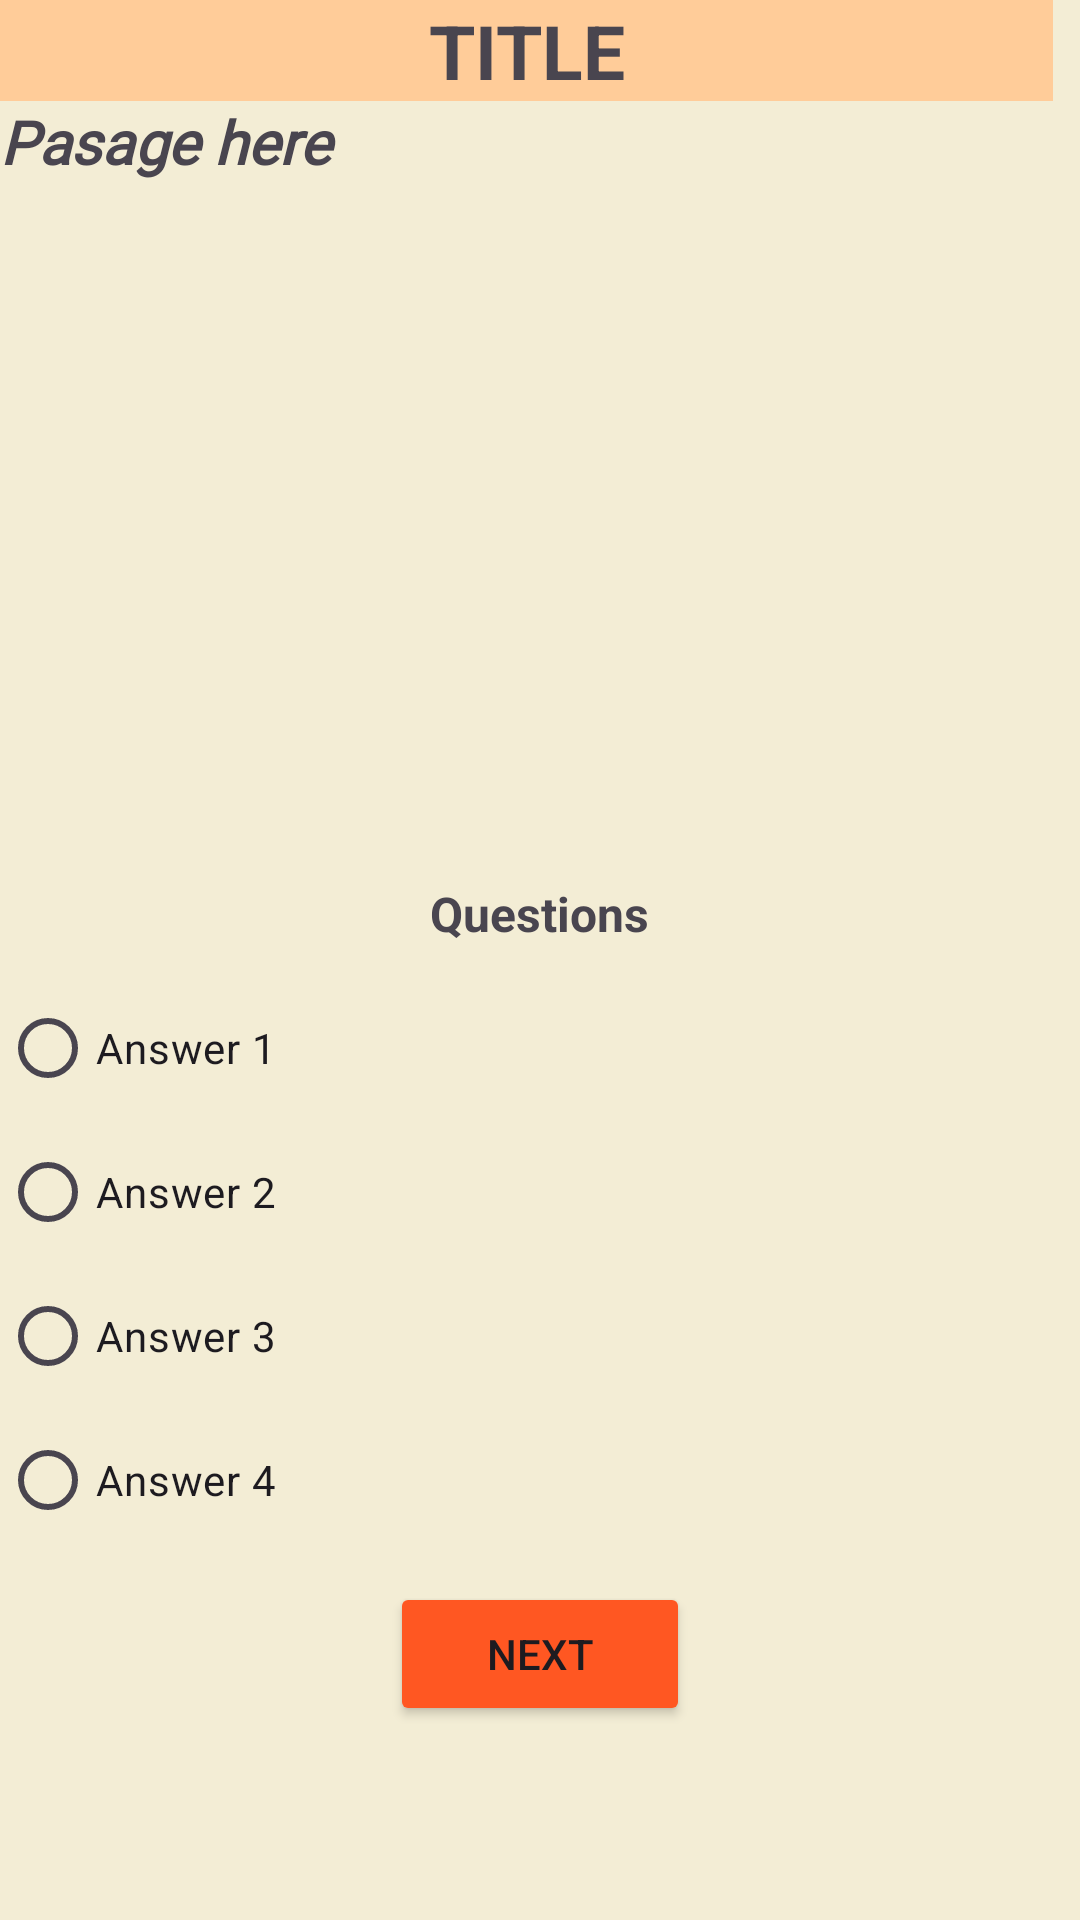

Write the Android layout XML for this screen, with the resource values it uses.
<!-- AndroidManifest.xml: application theme Theme.IeltsPreparation -->
<!-- res/layout/fragment_reading.xml -->
<?xml version="1.0" encoding="utf-8"?>
<androidx.constraintlayout.widget.ConstraintLayout
    xmlns:android="http://schemas.android.com/apk/res/android"
    xmlns:tools="http://schemas.android.com/tools"
    android:layout_width="match_parent"
    android:layout_height="match_parent"
    xmlns:app="http://schemas.android.com/apk/res-auto"
    tools:context=".Reading.ReadingFrag"
    android:orientation="vertical"
    android:background="@color/main_bg">

    <TextView
        android:background="@color/btn_color"
        android:gravity="center"
        android:id="@+id/title_name_tv"
        android:layout_width="match_parent"
        android:layout_height="wrap_content"
        android:layout_marginBottom="10dp"
        android:layout_marginEnd="9dp"
        android:text="@string/title2"
        android:textSize="25sp"
        android:textStyle="bold"
        android:visibility="visible"
        app:layout_constraintEnd_toEndOf="parent"
        app:layout_constraintStart_toStartOf="parent"
        app:layout_constraintTop_toTopOf="parent" />

    

    <ScrollView
        android:id="@+id/scrollView2"
        android:layout_width="match_parent"
        android:layout_height="250dp"
        android:maxHeight="250dp"
        app:layout_constraintTop_toBottomOf="@+id/title_name_tv"
        app:layout_constraintStart_toStartOf="parent"
        app:layout_constraintEnd_toEndOf="parent">

        <TextView
            android:id="@+id/main_Q_tv"
            android:layout_width="match_parent"
            android:layout_height="wrap_content"
            android:layout_marginBottom="20dp"
            android:fontFamily="@font/noto_sans"
            android:gravity="center_vertical"
            android:text="@string/pasage_here"
            android:textSize="20sp"
            android:textStyle="bold|italic" />

    </ScrollView>

    <LinearLayout
        android:id="@+id/ReadingLay"
        android:layout_width="0dp"
        android:layout_height="0dp"
        android:orientation="vertical"
        android:gravity="center"
        app:layout_constraintTop_toBottomOf="@id/scrollView2"
        app:layout_constraintStart_toStartOf="parent"
        app:layout_constraintEnd_toEndOf="parent"
        app:layout_constraintBottom_toBottomOf="parent">

        <ScrollView
            android:layout_width="match_parent"
            android:layout_height="0dp"
            android:layout_weight="1">

            <LinearLayout
                android:layout_width="match_parent"
                android:layout_height="wrap_content"
                android:orientation="vertical"
                android:gravity="center">

                <TextView
                    android:id="@+id/question_text_view2"
                    android:layout_width="wrap_content"
                    android:layout_height="wrap_content"
                    android:layout_margin="10dp"
                    android:text="@string/question"
                    android:textSize="16sp"
                    android:textStyle="bold" />

                <com.jsibbold.zoomage.ZoomageView
                    android:id="@+id/q_pic2"
                    android:layout_width="match_parent"
                    android:layout_height="wrap_content"
                    android:src="@drawable/ic_launcher_foreground"
                    app:zoomage_animateOnReset="true"
                    app:zoomage_autoCenter="true"
                    app:zoomage_autoResetMode="UNDER"
                    app:zoomage_maxScale="8"
                    app:zoomage_minScale="0.6"
                    app:zoomage_restrictBounds="false"
                    app:zoomage_translatable="true"
                    app:zoomage_zoomable="true"
                    android:visibility="gone" />

                <RadioGroup
                    android:id="@+id/answer_options_radio_group"
                    android:layout_width="match_parent"
                    android:layout_height="wrap_content"
                    android:orientation="vertical">

                    <RadioButton
                        android:id="@+id/answer_radio_button_1_1"
                        android:layout_width="wrap_content"
                        android:layout_height="wrap_content"
                        android:text="@string/answer_1" />

                    <RadioButton
                        android:id="@+id/answer_radio_button_2_2"
                        android:layout_width="wrap_content"
                        android:layout_height="wrap_content"
                        android:text="@string/answer_2" />

                    <RadioButton
                        android:id="@+id/answer_radio_button_3_3"
                        android:layout_width="wrap_content"
                        android:layout_height="wrap_content"
                        android:text="@string/answer_3" />

                    <RadioButton
                        android:id="@+id/answer_radio_button_4_4"
                        android:layout_width="wrap_content"
                        android:layout_height="wrap_content"
                        android:text="@string/answer_4" />

                </RadioGroup>

                <Button
                    android:id="@+id/next_button2"
                    android:layout_width="100dp"
                    android:layout_height="wrap_content"
                    android:layout_marginTop="10dp"
                    android:backgroundTint="#FF5722"
                    android:text="@string/next" />

                <TextView
                    android:id="@+id/score_tv2"
                    android:layout_width="match_parent"
                    android:layout_height="wrap_content"
                    android:layout_marginBottom="50dp"
                    android:background="#808080"
                    android:gravity="center"
                    android:text="@string/_200"
                    android:textColor="@color/black"
                    android:textSize="30sp"
                    android:textStyle="bold"
                    android:visibility="gone" />

            </LinearLayout>

        </ScrollView>

    </LinearLayout>

    <com.airbnb.lottie.LottieAnimationView
        android:id="@+id/wrong_anim2"
        android:layout_width="match_parent"
        android:layout_height="wrap_content"
        android:layout_marginTop="16dp"
        android:layout_marginBottom="16dp"
        android:visibility="gone"
        app:layout_constraintTop_toBottomOf="@+id/title_name_tv"
        app:layout_constraintStart_toStartOf="parent"
        app:layout_constraintEnd_toEndOf="parent"
        app:lottie_autoPlay="true"
        app:lottie_loop="true"
        app:lottie_rawRes="@raw/wrong" />

</androidx.constraintlayout.widget.ConstraintLayout>
<!-- resources referenced by this layout -->
<resources>
  <color name="black">#FF000000</color>
  <color name="btn_color">#ffcc99</color>
  <color name="main_bg">#f3edd5</color>
  <!-- drawable ic_launcher_foreground: png bitmap (mipmap-hdpi, 4480 bytes) -->
  <string name="_200">10</string>
  <string name="answer_1">Answer 1</string>
  <string name="answer_2">Answer 2</string>
  <string name="answer_3">Answer 3</string>
  <string name="answer_4">Answer 4</string>
  <string name="next">Next</string>
  <string name="pasage_here">Pasage here</string>
  <string name="question">Questions</string>
  <string name="title2">TITLE</string>
  <style name="Theme.IeltsPreparation" parent="Base.Theme.IeltsPreparation" />
  <style name="Base.Theme.IeltsPreparation" parent="Theme.Material3.DayNight.NoActionBar">
          
         
  
          <item name="colorPrimary">#FF9800</item>
          <item name="colorPrimaryVariant">#FF9800</item>
          <item name="colorOnPrimary">@color/white</item>
          
          <item name="colorSecondary">@color/teal_200</item>
          <item name="colorSecondaryVariant">@color/teal_700</item>
          <item name="colorOnSecondary">@color/main_bg</item>
          
          <item name="android:statusBarColor">@color/main_bg</item>
          
  
  
      </style>
  <color name="white">#FFFFFFFF</color>
  <color name="teal_200">#FF03DAC5</color>
  <color name="teal_700">#FF018786</color>
</resources>
